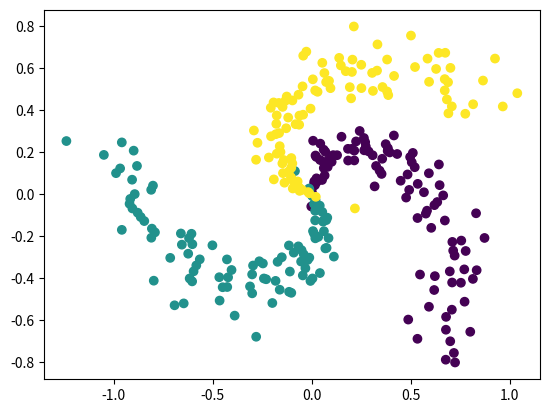

Write Python code to recreate this figure.
import numpy as np
import matplotlib.pyplot as plt

# Genera los datos de entrada y les asigna una clase
# Primero en coordenadas polares, luego los convierte a cartesianas
def generar_datos_clasificacion(cantidad_ejemplos, cantidad_clases, aleatoriedad):
    FACTOR_ANGULO = 0.79
    AMPLITUD_ALEATORIEDAD = aleatoriedad

    # Calculamos la cantidad de puntos por cada clase, asumiendo la misma cantidad para cada 
    # una (clases balanceadas)
    n = int(cantidad_ejemplos / cantidad_clases)

    # Entradas: 2 columnas (x1 y x2)
    x = np.zeros((cantidad_ejemplos, 2))
    # Salida deseada ("target"): 1 columna que contendra la clase correspondiente (codificada como un entero)
    t = np.zeros(cantidad_ejemplos, dtype="uint8")  # 1 columna: la clase correspondiente (t -> "target")

    randomgen = np.random.default_rng()

    # Por cada clase (que va de 0 a cantidad_clases)...
    for clase in range(cantidad_clases):
        # Tomando la ecuacion parametrica del circulo (x = r * cos(t), y = r * sin(t)), generamos 
        # radios distribuidos uniformemente entre 0 y 1 para la clase actual, y agregamos un poco de
        # aleatoriedad
        #linespace da secuencia de números
        radios = np.linspace(0, 1, n) + AMPLITUD_ALEATORIEDAD * randomgen.standard_normal(size=n)

        # ... y angulos distribuidos tambien uniformemente, con un desfasaje por cada clase
        angulos = np.linspace(clase * np.pi * FACTOR_ANGULO, (clase + 1) * np.pi * FACTOR_ANGULO, n)

        # Generamos un rango con los subindices de cada punto de esta clase. Este rango se va
        # desplazando para cada clase: para la primera clase los indices estan en [0, n-1], para
        # la segunda clase estan en [n, (2 * n) - 1], etc.
        indices = range(clase * n, (clase + 1) * n)

        # Generamos las "entradas", los valores de las variables independientes. Las variables:
        # radios, angulos e indices tienen n elementos cada una, por lo que le estamos agregando
        # tambien n elementos a la variable x (que incorpora ambas entradas, x1 y x2)
        x1 = radios * np.sin(angulos)
        x2 = radios * np.cos(angulos)
        x[indices] = np.c_[x1, x2]

        # Guardamos el valor de la clase que le vamos a asociar a las entradas x1 y x2 que acabamos
        # de generar
        t[indices] = clase

    return x, t


def inicializar_pesos(n_entrada, n_capa_2, n_capa_3):
    randomgen = np.random.default_rng()
    #n_entrada=NEURONAS_ENTRADA, n_capa_2=NEURONAS_CAPA_OCULTA, n_capa_3=numero_clases
    w1 = 0.1 * randomgen.standard_normal((n_entrada, n_capa_2))
    b1 = 0.1 * randomgen.standard_normal((1, n_capa_2))

    w2 = 0.1 * randomgen.standard_normal((n_capa_2, n_capa_3))
    b2 = 0.1 * randomgen.standard_normal((1,n_capa_3))

    return {"w1": w1, "b1": b1, "w2": w2, "b2": b2}


def ejecutar_adelante(x, pesos):
    # Funcion de entrada (a.k.a. "regla de propagacion") para la primera capa oculta
    z = x.dot(pesos["w1"]) + pesos["b1"]

    # Funcion de activacion ReLU para la capa oculta (h -> "hidden")
    h = np.maximum(0, z)

    # Salida de la red (funcion de activacion lineal). Esto incluye la salida de todas
    # las neuronas y para todos los ejemplos proporcionados
    y = h.dot(pesos["w2"]) + pesos["b2"]

    return {"z": z, "h": h, "y": y}


def clasificar(x, pesos):
    # Corremos la red "hacia adelante"
    resultados_feed_forward = ejecutar_adelante(x, pesos)
    
    # Buscamos la(s) clase(s) con scores mas altos (en caso de que haya mas de una con 
    # el mismo score estas podrian ser varias). Dado que se puede ejecutar en batch (x 
    # podria contener varios ejemplos), buscamos los maximos a lo largo del axis=1 
    # (es decir, por filas)
    max_scores = np.argmax(resultados_feed_forward["y"], axis=1)
    # Tomamos el primero de los maximos (podria usarse otro criterio, como ser eleccion aleatoria)
    # Nuevamente, dado que max_scores puede contener varios renglones (uno por cada ejemplo),
    # retornamos la primera columna
    try:
        return max_scores[:, 0]
    except:
        return max_scores[:]


def train(x, t, pesos, learning_rate, epochs, n_validacion, x_val, t_val):
    # Cantidad de filas (i.e. cantidad de ejemplos)
    m = np.size(x, 0) 
    Prec_ant = 0
    for i in range(epochs):
        # Ejecucion de la red hacia adelante
        resultados_feed_forward = ejecutar_adelante(x, pesos)
        y = resultados_feed_forward["y"]
        h = resultados_feed_forward["h"]
        z = resultados_feed_forward["z"]

        # LOSS
        # a. Exponencial de todos los scores
        exp_scores = np.exp(y)

        # b. Suma de todos los exponenciales de los scores, fila por fila (ejemplo por ejemplo).
        #    Mantenemos las dimensiones (indicamos a NumPy que mantenga la segunda dimension del
        #    arreglo, aunque sea una sola columna, para permitir el broadcast correcto en operaciones
        #    subsiguientes)
        sum_exp_scores = np.sum(exp_scores, axis=1, keepdims=True)

        # c. "Probabilidades": normalizacion de las exponenciales del score de cada clase (dividiendo por 
        #    la suma de exponenciales de todos los scores), fila por fila
        p = exp_scores / sum_exp_scores

        # d. Calculo de la funcion de perdida global. Solo se usa la probabilidad de la clase correcta, 
        #    que tomamos del array t ("target")
        loss = (1 / m) * np.sum( -np.log( p[range(m), t] ))

        # Mostramos solo cada 1000 epochs
        #if i %1000 == 0:
            #print("Loss epoch", i, ":", loss)

        # Extraemos los pesos a variables locales
        w1 = pesos["w1"]
        b1 = pesos["b1"]
        w2 = pesos["w2"]
        b2 = pesos["b2"]

        # Ajustamos los pesos: Backpropagation
        dL_dy = p                # Para todas las salidas, L' = p (la probabilidad)...
        dL_dy[range(m), t] -= 1  # ... excepto para la clase correcta
        dL_dy /= m

        dL_dw2 = h.T.dot(dL_dy)                         # Ajuste para w2
        dL_db2 = np.sum(dL_dy, axis=0, keepdims=True)   # Ajuste para b2

        dL_dh = dL_dy.dot(w2.T)
        
        dL_dz = dL_dh       # El calculo dL/dz = dL/dh * dh/dz. La funcion "h" es la funcion de activacion de la capa oculta,
        dL_dz[z <= 0] = 0   # para la que usamos ReLU. La derivada de la funcion ReLU: 1(z > 0) (0 en otro caso)

        dL_dw1 = x.T.dot(dL_dz)                         # Ajuste para w1
        dL_db1 = np.sum(dL_dz, axis=0, keepdims=True)   # Ajuste para b1

        # Aplicamos el ajuste a los pesos
        w1 += -learning_rate * dL_dw1
        b1 += -learning_rate * dL_db1
        w2 += -learning_rate * dL_dw2
        b2 += -learning_rate * dL_db2

        # Actualizamos la estructura de pesos
        # Extraemos los pesos a variables locales
        pesos["w1"] = w1
        pesos["b1"] = b1
        pesos["w2"] = w2
        pesos["b2"] = b2

        # Parada temprana por validación
        if i %n_validacion ==0:
            Prec_act=precision(x_val,t_val,pesos)
            if Prec_act >= Prec_ant:
                Prec_ant=Prec_act
                #print("Precisión en  epoch",i,"  ", 100 * Prec_act,"% \n")
            elif Prec_act < (Prec_ant * 0.5): 
                # Detengo el entrenamiento debido al Overfitting
                print("Entrenamiento Detenido por Overfitting (oscilación mayor al 50%) en epoch", i,"\n")
                break


def iniciar(numero_clases, numero_ejemplos, graficar_datos, aleatoriedad_train, aleatoriedad_test, aleatoriedad_val):
    # Generamos datos para consigna 2 y 3
    x, t = generar_datos_clasificacion(numero_ejemplos, numero_clases, aleatoriedad_train)
    x_test, t_test = generar_datos_clasificacion(numero_ejemplos, numero_clases,aleatoriedad_test)
    x_val, t_val = generar_datos_clasificacion(numero_ejemplos, numero_clases, aleatoriedad_val)
    # Graficamos los datos si es necesario
    if graficar_datos:
        # Parametro: "c": color (un color distinto para cada clase en t)
        plt.scatter(x[:, 0], x[:, 1], c=t)
        plt.show()

    # Inicializa pesos de la red
    NEURONAS_CAPA_OCULTA = 100
    NEURONAS_ENTRADA = 2
    pesos = inicializar_pesos(n_entrada=NEURONAS_ENTRADA, n_capa_2=NEURONAS_CAPA_OCULTA, n_capa_3=numero_clases)

    # Entrena
    LEARNING_RATE=0.3
    EPOCHS=10000
    N_VALIDACION=1000
    train(x, t, pesos, LEARNING_RATE, EPOCHS, N_VALIDACION, x_val, t_val)
    
    # Evalua la Presición
    print("Precisión del test:",100 * precision(x_test,t_test,pesos),"%")


def precision(xt,tt,pesos):
    # Clasifica el conjunto de test y lo compara con los valores reales
    # Cuenta los casos donde no haya diferencia y calcula el porcentaje de precisión.
    vector_clases=clasificar(xt, pesos)
    dif=np.array(len(tt))
    dif=tt-vector_clases
    # Contar la cantidad de ceros
    accuracy=(len(dif)-np.count_nonzero(dif)) / len(dif)
    return accuracy


iniciar(numero_clases=3, numero_ejemplos=300, graficar_datos=True, aleatoriedad_train=0.1, aleatoriedad_test=0.15, aleatoriedad_val=0.3)